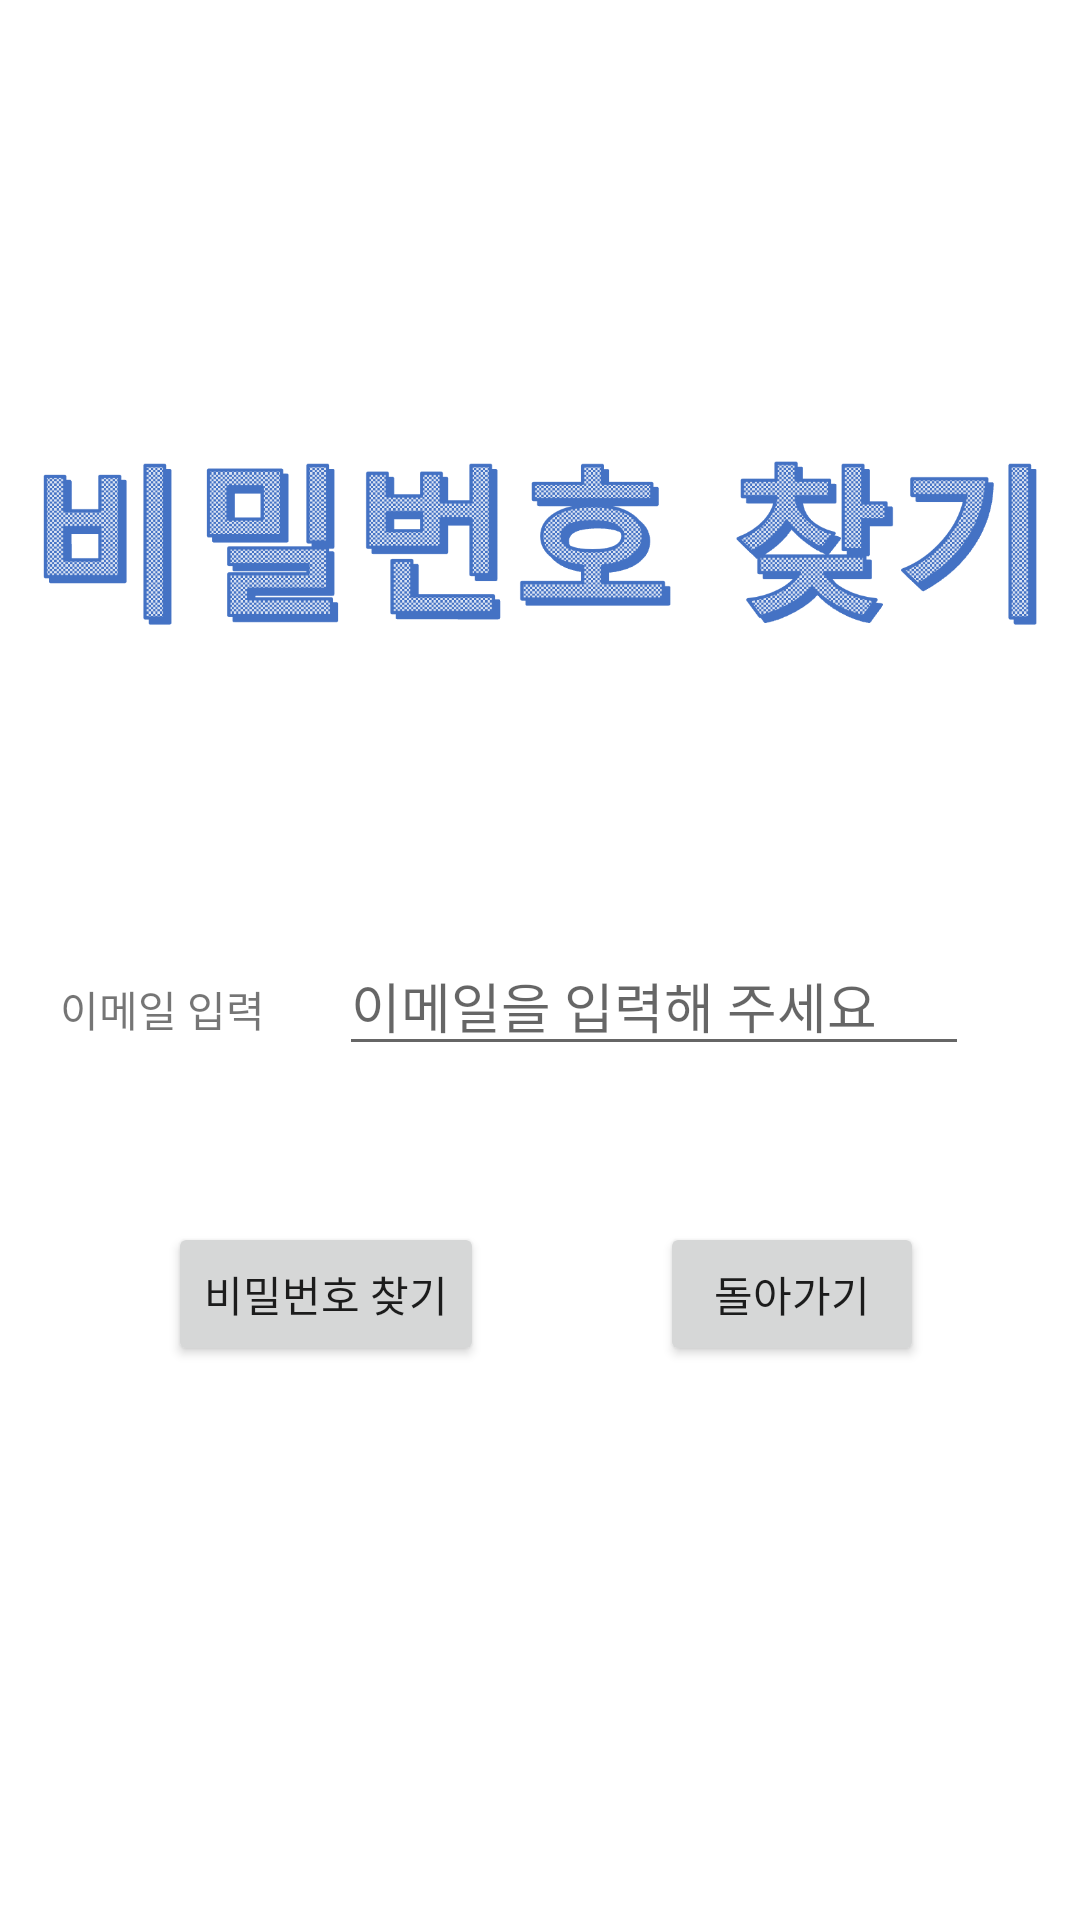

Write the Android layout XML for this screen, with the resource values it uses.
<!-- AndroidManifest.xml: application theme Theme.Android_Vision -->
<!-- res/layout/activity_password_search.xml -->
<?xml version="1.0" encoding="utf-8"?>
<androidx.constraintlayout.widget.ConstraintLayout xmlns:android="http://schemas.android.com/apk/res/android"
    xmlns:app="http://schemas.android.com/apk/res-auto"
    xmlns:tools="http://schemas.android.com/tools"
    android:layout_width="match_parent"
    android:layout_height="match_parent"
    tools:context=".View.PasswordSearch">


    <ImageView
        android:id="@+id/imageView2"
        android:layout_width="0dp"
        android:layout_height="130dp"
        android:layout_marginTop="84dp"
        android:layout_marginBottom="80dp"
        app:layout_constraintBottom_toTopOf="@+id/txtIdSearch2"
        app:layout_constraintEnd_toEndOf="parent"
        app:layout_constraintHorizontal_bias="0.0"
        app:layout_constraintStart_toStartOf="parent"
        app:layout_constraintTop_toTopOf="parent"
        app:layout_constraintVertical_bias="1.0"
        app:srcCompat="@drawable/passwordlogo" />

    <Button
        android:id="@+id/btnPassword"
        android:layout_width="wrap_content"
        android:layout_height="wrap_content"
        android:layout_marginStart="56dp"
        android:layout_marginTop="52dp"
        android:text="비밀번호 찾기"
        app:layout_constraintStart_toStartOf="parent"
        app:layout_constraintTop_toBottomOf="@+id/edtEmail" />

    <TextView
        android:id="@+id/txtIdSearch2"
        android:layout_width="wrap_content"
        android:layout_height="wrap_content"
        android:layout_marginEnd="5dp"
        android:text="이메일 입력"
        app:layout_constraintBaseline_toBaselineOf="@+id/edtEmail"
        app:layout_constraintEnd_toStartOf="@+id/edtEmail"
        app:layout_constraintStart_toStartOf="parent" />

    <Button
        android:id="@+id/btnReturn"
        android:layout_width="wrap_content"
        android:layout_height="wrap_content"
        android:layout_marginTop="52dp"
        android:layout_marginEnd="52dp"
        android:text="돌아가기"
        app:layout_constraintEnd_toEndOf="parent"
        app:layout_constraintTop_toBottomOf="@+id/edtEmail" />

    <EditText
        android:id="@+id/edtEmail"
        android:layout_width="wrap_content"
        android:layout_height="wrap_content"
        android:layout_marginTop="312dp"
        android:layout_marginEnd="17dp"
        android:ems="10"
        android:hint="이메일을 입력해 주세요"
        android:inputType="textPersonName"
        app:layout_constraintEnd_toEndOf="parent"
        app:layout_constraintStart_toEndOf="@+id/txtIdSearch2"
        app:layout_constraintTop_toTopOf="parent" />

</androidx.constraintlayout.widget.ConstraintLayout>
<!-- resources referenced by this layout -->
<resources>
  <!-- drawable passwordlogo: png bitmap (drawable-v24, 45714 bytes) -->
  <style name="Theme.Android_Vision" parent="Theme.MaterialComponents.DayNight.DarkActionBar">
          
          <item name="colorPrimary">@color/purple_500</item>
          <item name="colorPrimaryVariant">@color/purple_700</item>
          <item name="colorOnPrimary">@color/white</item>
          
          <item name="colorSecondary">@color/teal_200</item>
          <item name="colorSecondaryVariant">@color/teal_700</item>
          <item name="colorOnSecondary">@color/black</item>
          
          <item name="android:statusBarColor" tools:targetApi="l">?attr/colorPrimaryVariant</item>
          
      </style>
  <color name="purple_500">#FF6200EE</color>
  <color name="purple_700">#FF3700B3</color>
  <color name="white">#FFFFFFFF</color>
  <color name="teal_200">#FF03DAC5</color>
  <color name="teal_700">#FF018786</color>
  <color name="black">#FF000000</color>
</resources>
